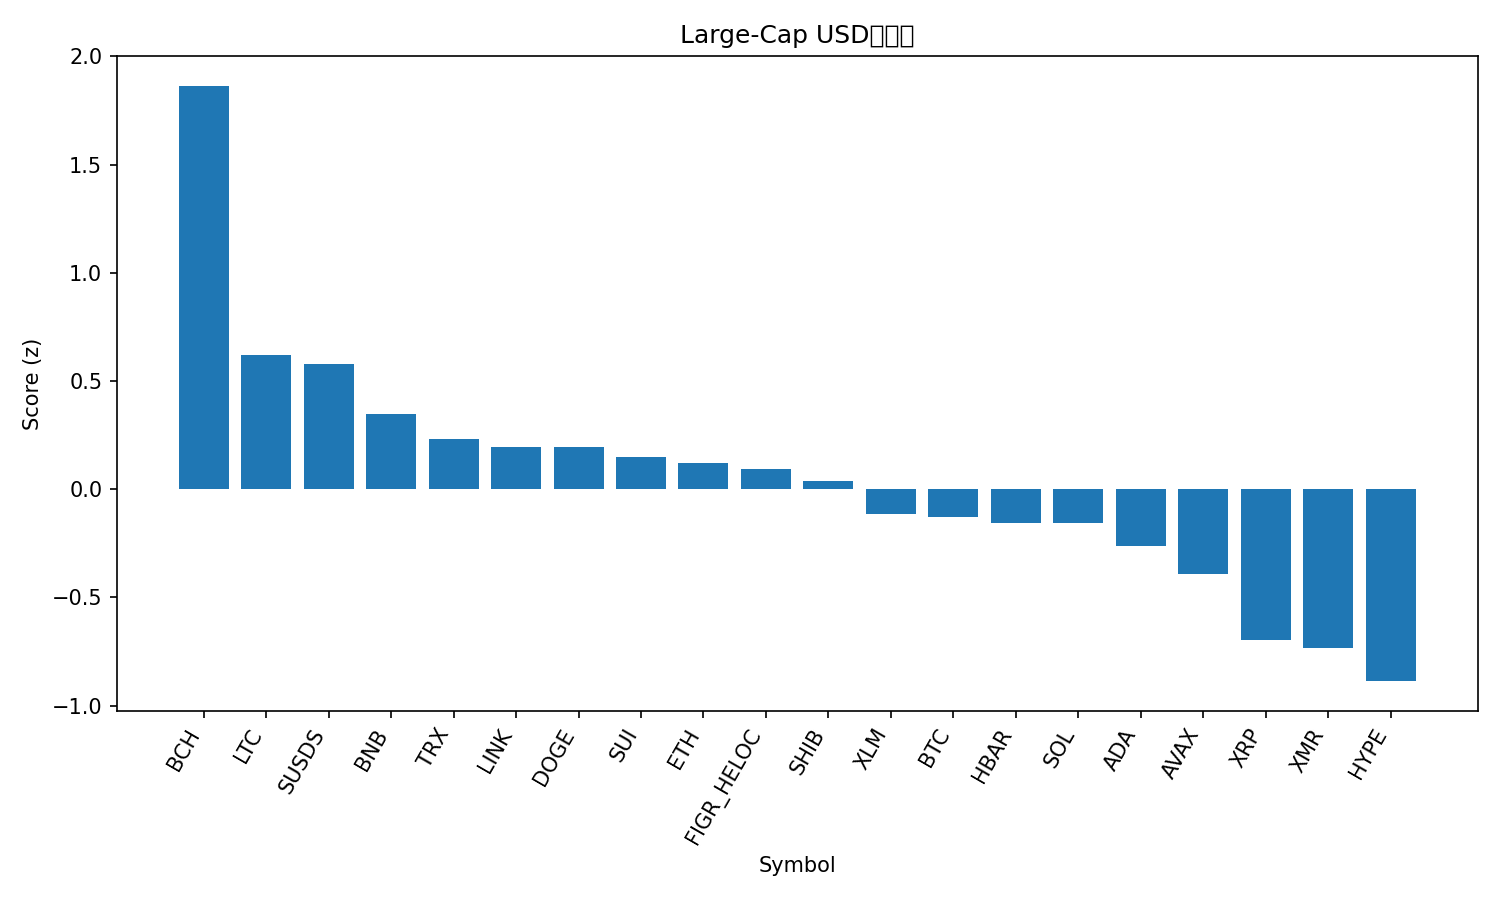

Source data for this figure (header and first rows):
rank, name, symbol, price, pct_1h, pct_24h, pct_7d, pct_1h_vs_btc, pct_24h_vs_btc, pct_7d_vs_btc, market_cap_rank, market_cap, volume_usd, score
1, Bitcoin Cash, BCH, 588.2, 0.2557, 2.876, 12.03, 0.5787, 3.155, 13.61, 15, 11747059276, 322653266, 1.864
2, Litecoin, LTC, 82.12, -0.2524, 2.166, -2.253, 0.07058, 2.444, -0.6677, 29, 6291289322, 373885822, 0.6214
3, sUSDS, SUSDS, 1.079, 0.1484, 0.1257, 0.4052, 0.4714, 0.4039, 1.991, 36, 4217332334, 4136254, 0.5793
4, BNB, BNB, 894.5, -0.3163, 1.1, 2.152, 0.006646, 1.378, 3.737, 5, 123339754342, 990531587, 0.3481
5, TRON, TRX, 0.2868, -0.1136, -0.1351, 2.397, 0.2094, 0.1431, 3.982, 8, 27153637579, 530605706, 0.2338
6, Chainlink, LINK, 13.91, -0.7395, 1.948, 6.418, -0.4165, 2.226, 8.004, 18, 9703302166, 440638619, 0.1936
7, Dogecoin, DOGE, 0.1402, -0.04708, 0.2398, -6.062, 0.2759, 0.518, -4.477, 10, 22657805416, 586911083, 0.193
8, Sui, SUI, 1.58, -0.805, 2.257, 4.389, -0.4821, 2.535, 5.975, 30, 5901099734, 561261088, 0.1491
9, Ethereum, ETH, 3045, -0.2977, 0.2056, 1.429, 0.02522, 0.4838, 3.015, 2, 367920391268, 10692170085, 0.1216
10, Figure Heloc, FIGR_HELOC, 1.029, 0.0, -0.8695, 0.3585, 0.323, -0.5913, 1.944, 12, 14469471306, 96951, 0.09508
11, Shiba Inu, SHIB, 8.46e-06, -0.5009, 1.071, -0.2828, -0.1779, 1.349, 1.303, 34, 4988303678, 102992601, 0.03807
12, Stellar, XLM, 0.241, -0.2714, 0.03491, -4.87, 0.05156, 0.3131, -3.284, 24, 7795617691, 75023936, -0.1161
13, Bitcoin, BTC, 89452, -0.323, -0.2782, -1.586, 0.0, 0.0, 0.0, 1, 1786707585029, 23240906653, -0.1276
14, Hedera, HBAR, 0.135, -0.5423, 1.135, -6.114, -0.2193, 1.413, -4.529, 32, 5741197291, 87903601, -0.1571
15, Solana, SOL, 133, -0.3015, -0.2377, -2.486, 0.02148, 0.04047, -0.9001, 7, 74608037413, 2292688016, -0.1582
16, Cardano, ADA, 0.417, -0.6102, 0.5149, -0.3037, -0.2873, 0.7931, 1.282, 11, 15300580863, 355132748, -0.2639
17, Avalanche, AVAX, 13.41, -0.6594, 0.7486, -5.254, -0.3364, 1.027, -3.668, 31, 5756353322, 272140121, -0.3934
18, XRP, XRP, 2.05, -0.8044, 0.4815, -7.046, -0.4814, 0.7597, -5.46, 4, 123837424375, 1758485903, -0.6965
19, Monero, XMR, 386.1, -0.5055, -0.8639, -6.998, -0.1825, -0.5857, -5.412, 26, 7125095283, 102404164, -0.7357
20, Hyperliquid, HYPE, 30.84, -0.5184, -1.024, -10.11, -0.1955, -0.7461, -8.521, 23, 8351679364, 140631542, -0.8865
21, Zcash, ZEC, 342.3, 0.3143, -3.333, -25.18, 0.6372, -3.055, -23.59, 33, 5629633763, 736660579, -0.9636
